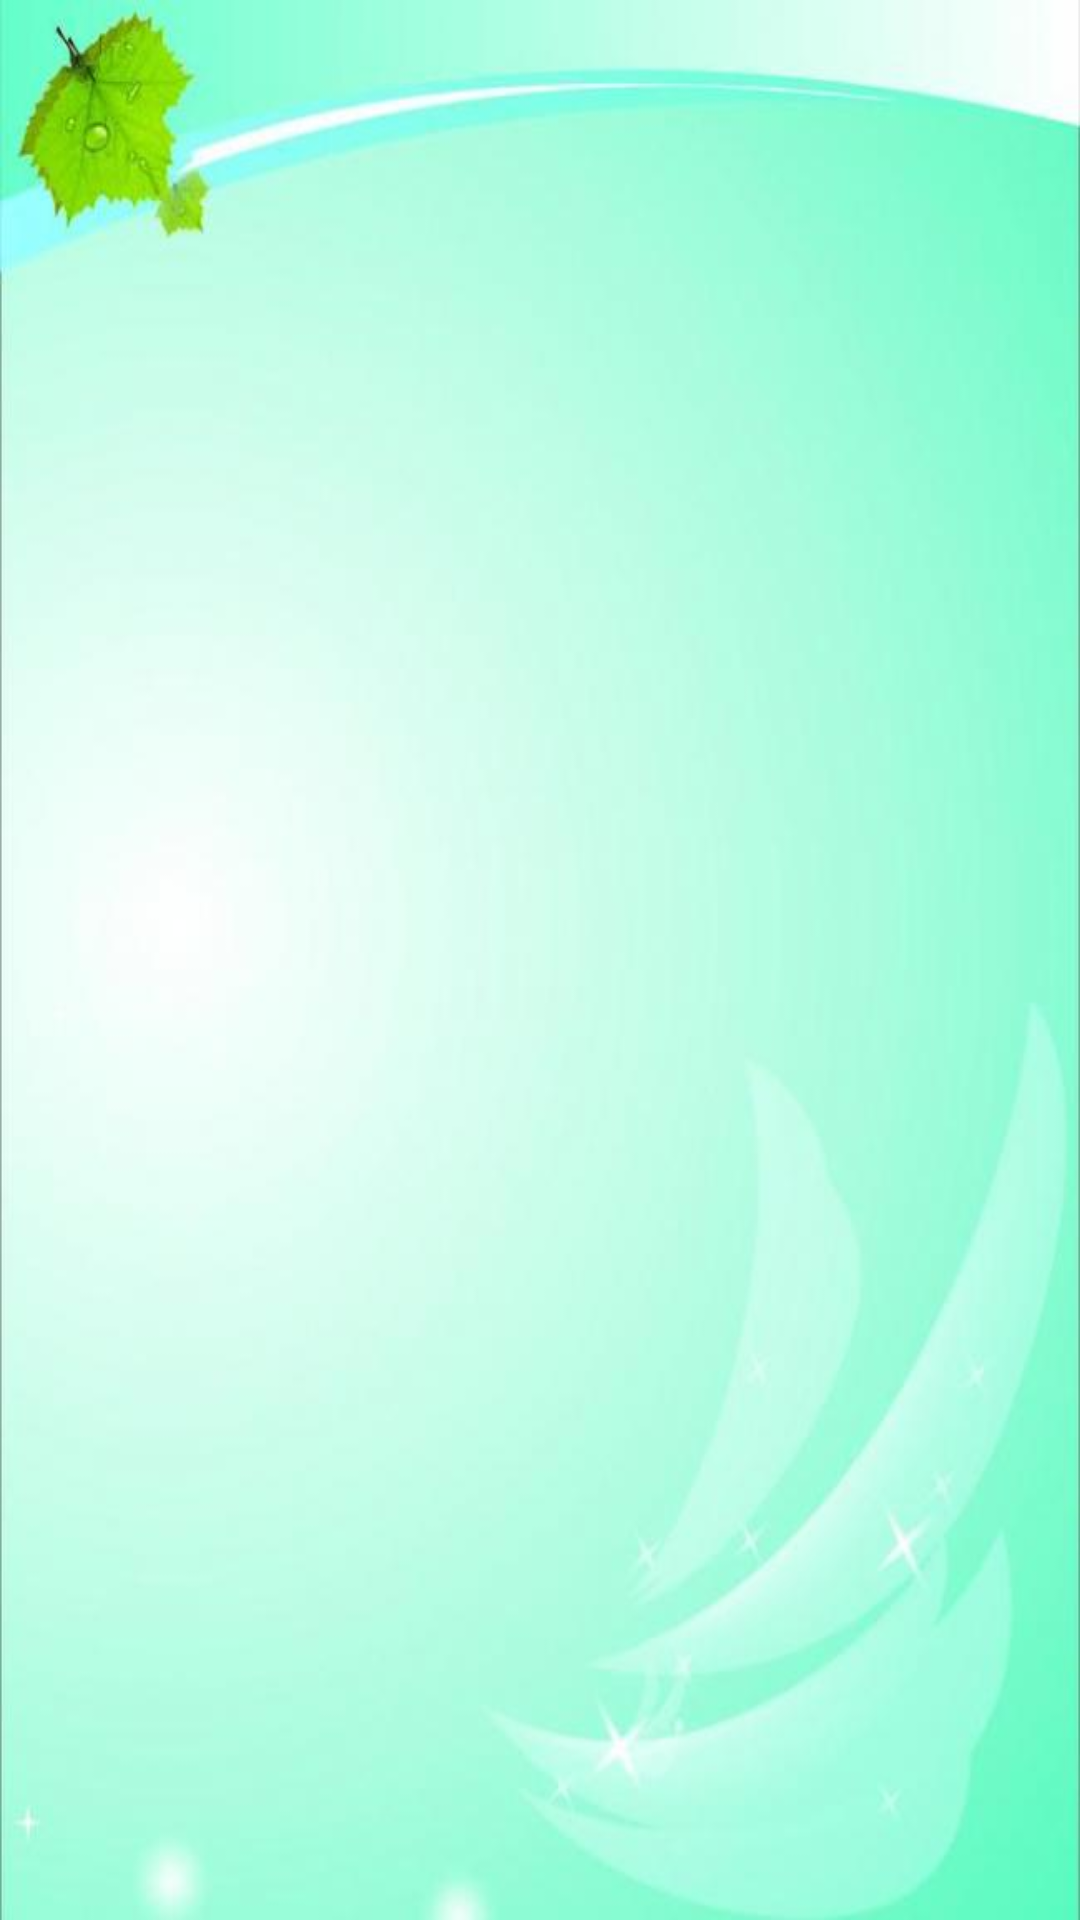

Here is an Android app screen rendered from its layout file. Give the layout XML and the strings, colors and styles it references.
<!-- AndroidManifest.xml: application theme AppTheme -->
<!-- res/layout/activity_main.xml -->
<FrameLayout xmlns:android="http://schemas.android.com/apk/res/android"
    xmlns:tools="http://schemas.android.com/tools"
    android:id="@+id/fl_content"
    android:layout_width="match_parent"
    android:layout_height="match_parent"
    android:background="@drawable/bg_all" >

</FrameLayout>
<!-- resources referenced by this layout -->
<resources>
  <!-- drawable bg_all: jpg bitmap (drawable-hdpi, 18336 bytes) -->
  <style name="AppTheme" parent="AppBaseTheme">
          
      </style>
  <style name="AppBaseTheme" parent="android:Theme.Light">
          
      </style>
</resources>
